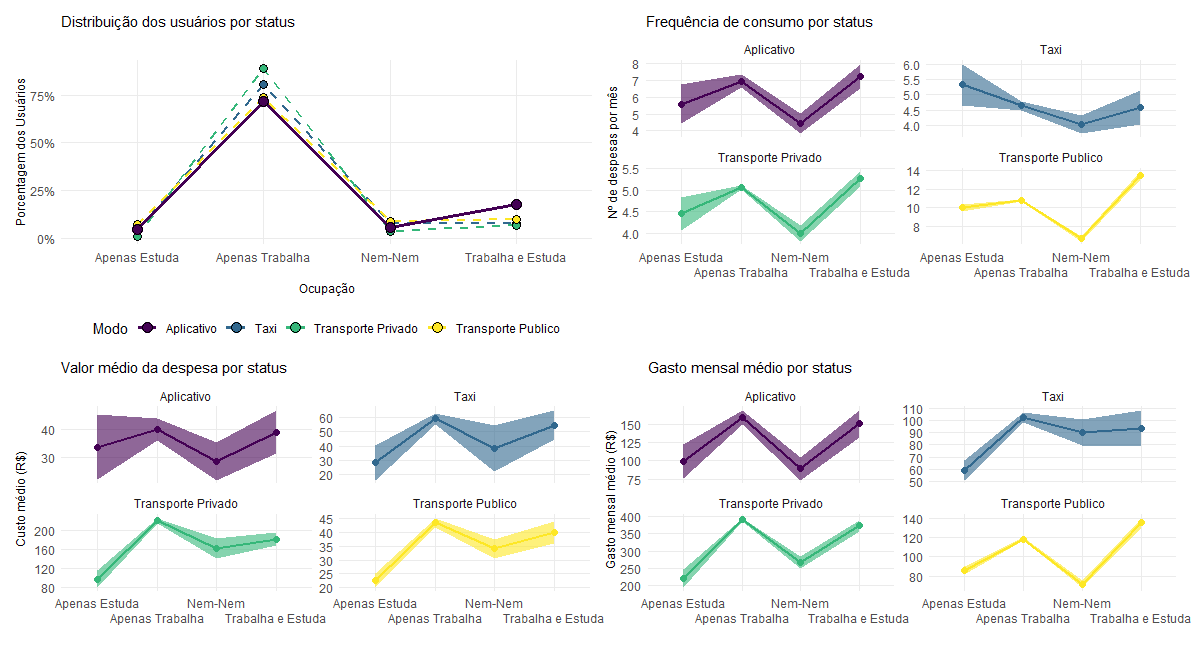

Data behind this chart, as committed beside it:
, Modo, status_pessoa, share, frequencia, frequencia_sd, ticket, ticket_sd, gasto, gasto_sd
1, Aplicativo, Nem-Nem, 0.05776, 4.44, 2.945, 28.74, 31.23, 1072, 902.7
2, Aplicativo, Só Estuda, 0.045, 5.584, 4.929, 33.68, 47.94, 1189, 1200
3, Aplicativo, Só Trabalha, 0.7193, 6.977, 6.593, 39.89, 66.1, 1922, 1836
4, Aplicativo, Trabalha e Estuda, 0.178, 7.25, 6.177, 39.03, 63.13, 1817, 1849
5, Táxi, Nem-Nem, 0.07735, 4.026, 3.022, 38.05, 162.4, 1085, 1290
6, Táxi, Só Estuda, 0.04158, 5.335, 5.004, 28.06, 89.29, 710.3, 731.7
7, Táxi, Só Trabalha, 0.8045, 4.647, 4.93, 59.13, 117.1, 1233, 1745
8, Táxi, Trabalha e Estuda, 0.07655, 4.589, 5.494, 54.75, 103.6, 1124, 1777
9, Transporte Privado, Nem-Nem, 0.03377, 3.993, 3.329, 161.9, 388.6, 3220, 3758
10, Transporte Privado, Só Estuda, 0.009512, 4.451, 3.655, 97.73, 175.3, 2646, 2990
11, Transporte Privado, Só Trabalha, 0.8878, 5.056, 4.299, 220.8, 488.6, 4686, 5310
12, Transporte Privado, Trabalha e Estuda, 0.06892, 5.266, 4.324, 181.5, 360.8, 4478, 4930
13, Transporte Privado, NA, 0.0000542, 0.3333, 0, 108.9, 40.21, 435.7, 160.8
14, Transporte Público, Nem-Nem, 0.08935, 6.674, 6.612, 34.14, 84.7, 863, 1121
15, Transporte Público, Só Estuda, 0.0743, 10.01, 8.664, 22.53, 56.58, 1034, 1125
16, Transporte Público, Só Trabalha, 0.7381, 10.79, 10, 43.53, 120.2, 1422, 1548
17, Transporte Público, Trabalha e Estuda, 0.09829, 13.45, 10.9, 39.87, 101.5, 1622, 1555
18, Transporte Público, NA, 0.00003959, 4.667, NA, 18.79, NA, 1052, NA
